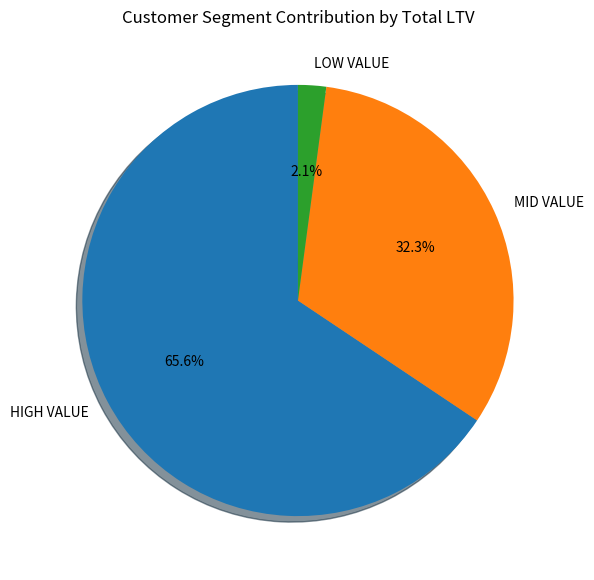

The script that saved this image:
import pandas as pd
import matplotlib.pyplot as plt

# Data from your table
data = {
    'customer_segment': ['HIGH VALUE', 'MID VALUE', 'LOW VALUE'],
    'total_ltv': [135429277.27, 66636451.79, 4341809.53]
}

# Create DataFrame
df = pd.DataFrame(data)

# Plot pie chart
plt.figure(figsize=(7, 7))
plt.pie(
    df['total_ltv'],
    labels=df['customer_segment'],
    autopct='%1.1f%%',
    startangle=90,
    shadow=True
)

plt.title('Customer Segment Contribution by Total LTV')
plt.savefig('customer_segmentation.png', bbox_inches='tight')
plt.show()